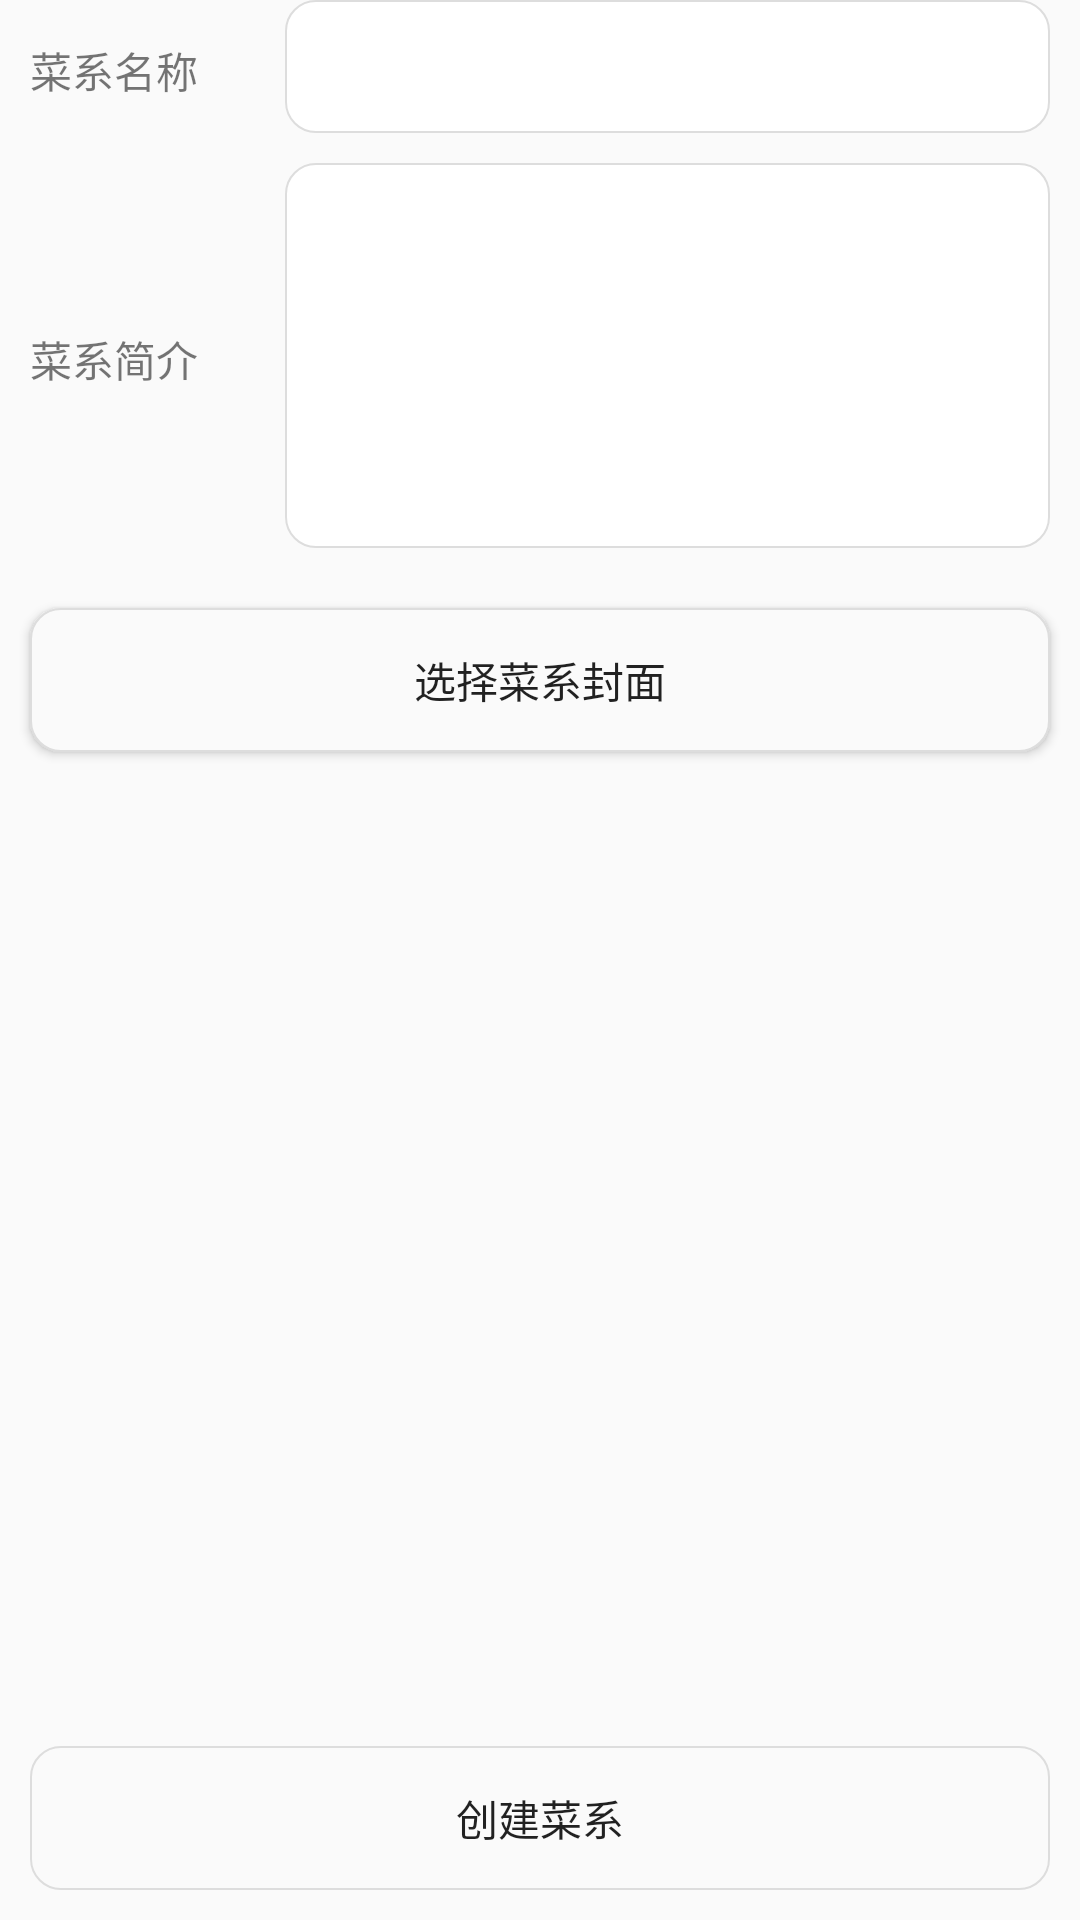

Produce the Android XML layout that renders to this screen, including the resource entries it uses.
<!-- AndroidManifest.xml: application theme AppTheme -->
<!-- res/layout/activity_add_food_type.xml -->
<?xml version="1.0" encoding="utf-8"?>
<LinearLayout xmlns:android="http://schemas.android.com/apk/res/android"
    xmlns:tools="http://schemas.android.com/tools"
    android:layout_width="match_parent"
    android:layout_height="match_parent"
    tools:context="com.example.example.chihuo.AddNewFoodTypeActivity"
    android:orientation="vertical">

    <ScrollView
        android:layout_width="match_parent"
        android:layout_height="0dp"
        android:layout_weight="1">
        <LinearLayout
            android:layout_width="match_parent"
            android:layout_height="wrap_content"
            android:orientation="vertical">
            <LinearLayout
                android:layout_marginLeft="10dp"
                android:layout_marginRight="10dp"
                android:layout_width="match_parent"
                android:layout_height="wrap_content"
                android:orientation="horizontal">
                <TextView
                    android:layout_width="0dp"
                    android:layout_height="wrap_content"
                    android:layout_weight="1"
                    android:text="菜系名称"/>
                <EditText
                    android:id="@+id/foodTypeInput"
                    android:layout_width="0dp"
                    android:layout_height="wrap_content"
                    android:layout_weight="3"
                    android:minLines="1"
                    android:maxLength="7"
                    android:background="@drawable/shape_edit_text" />
            </LinearLayout>
            <View
                android:layout_width="wrap_content"
                android:layout_height="10dp" />
            <LinearLayout
                android:layout_marginLeft="10dp"
                android:layout_marginRight="10dp"
                android:layout_width="match_parent"
                android:layout_height="wrap_content"
                android:orientation="horizontal">
                <TextView
                    android:layout_marginTop="0dp"
                    android:layout_width="0dp"
                    android:layout_height="wrap_content"
                    android:layout_weight="1"
                    android:text="菜系简介"/>
                <EditText
                    android:id="@+id/descInput"
                    android:layout_width="0dp"
                    android:layout_height="wrap_content"
                    android:layout_weight="3"
                    android:minLines="5"
                    android:scrollbars="vertical"
                    android:singleLine="false"
                    android:maxLines="20"
                    android:background="@drawable/shape_edit_text"
                    />
            </LinearLayout>
            <Button
                android:id="@+id/selCoverBtn"
                android:layout_width="match_parent"
                android:layout_height="wrap_content"
                android:layout_marginLeft="10dp"
                android:layout_marginRight="10dp"
                android:layout_marginTop="20dp"
                android:text="选择菜系封面"
                android:background="@drawable/shape_white_button"/>
            <TextView
                android:id="@+id/coverPath"
                android:layout_width="match_parent"
                android:layout_height="wrap_content" />
            <ImageView
                android:id="@+id/showCoverImg"
                android:layout_width="match_parent"
                android:layout_height="wrap_content"
                android:layout_marginLeft="10dp"
                android:layout_marginRight="10dp"
                android:layout_marginTop="20dp"
                />
        </LinearLayout>
    </ScrollView>
    <Button
        android:id="@+id/addFoodTypeBtn"
        android:layout_width="match_parent"
        android:layout_height="wrap_content"
        android:layout_marginLeft="10dp"
        android:layout_marginRight="10dp"
        android:layout_marginBottom="10dp"
        android:text="创建菜系"
        android:background="@drawable/shape_red_button"/>

</LinearLayout>
<!-- resources referenced by this layout -->
<resources>
  <!-- drawable shape_edit_text (drawable) -->
  <?xml version="1.0" encoding="utf-8"?>
      <shape xmlns:android="http://schemas.android.com/apk/res/android"
          android:shape="rectangle">
          <solid android:color="#FFFFFF"/>
          <stroke
              android:width="0.5dp"
              android:color="#dddddd"/>
          <padding
              android:bottom="10dp"
              android:left="10dp"
              android:right="10dp"
              android:top="10dp"/>
          <corners android:radius="10dp"/>
      </shape>
  <!-- drawable shape_red_button (drawable) -->
  <?xml version="1.0" encoding="utf-8"?>
      <shape xmlns:android="http://schemas.android.com/apk/res/android"
          android:shape="rectangle">
          <solid android:color="@color/red_btn_bg_color"/>
          <stroke
              android:width="0.5dp"
              android:color="#dddddd"/>
          <padding
              android:bottom="10dp"
              android:left="10dp"
              android:right="10dp"
              android:top="10dp"/>
          <corners android:radius="10dp"/>
  
      </shape>
  <!-- drawable shape_white_button (drawable) -->
  <?xml version="1.0" encoding="utf-8"?>
      <shape xmlns:android="http://schemas.android.com/apk/res/android"
          android:shape="rectangle">
          <solid android:color="@color/white"/>
          <stroke
              android:width="0.5dp"
              android:color="#dddddd"/>
          <padding
              android:bottom="10dp"
              android:left="10dp"
              android:right="10dp"
              android:top="10dp"/>
          <corners android:radius="10dp"/>
  
      </shape>
  <style name="AppTheme" parent="Theme.AppCompat.Light.DarkActionBar">
          
      </style>
  <color name="white">#fafafa</color>
</resources>
